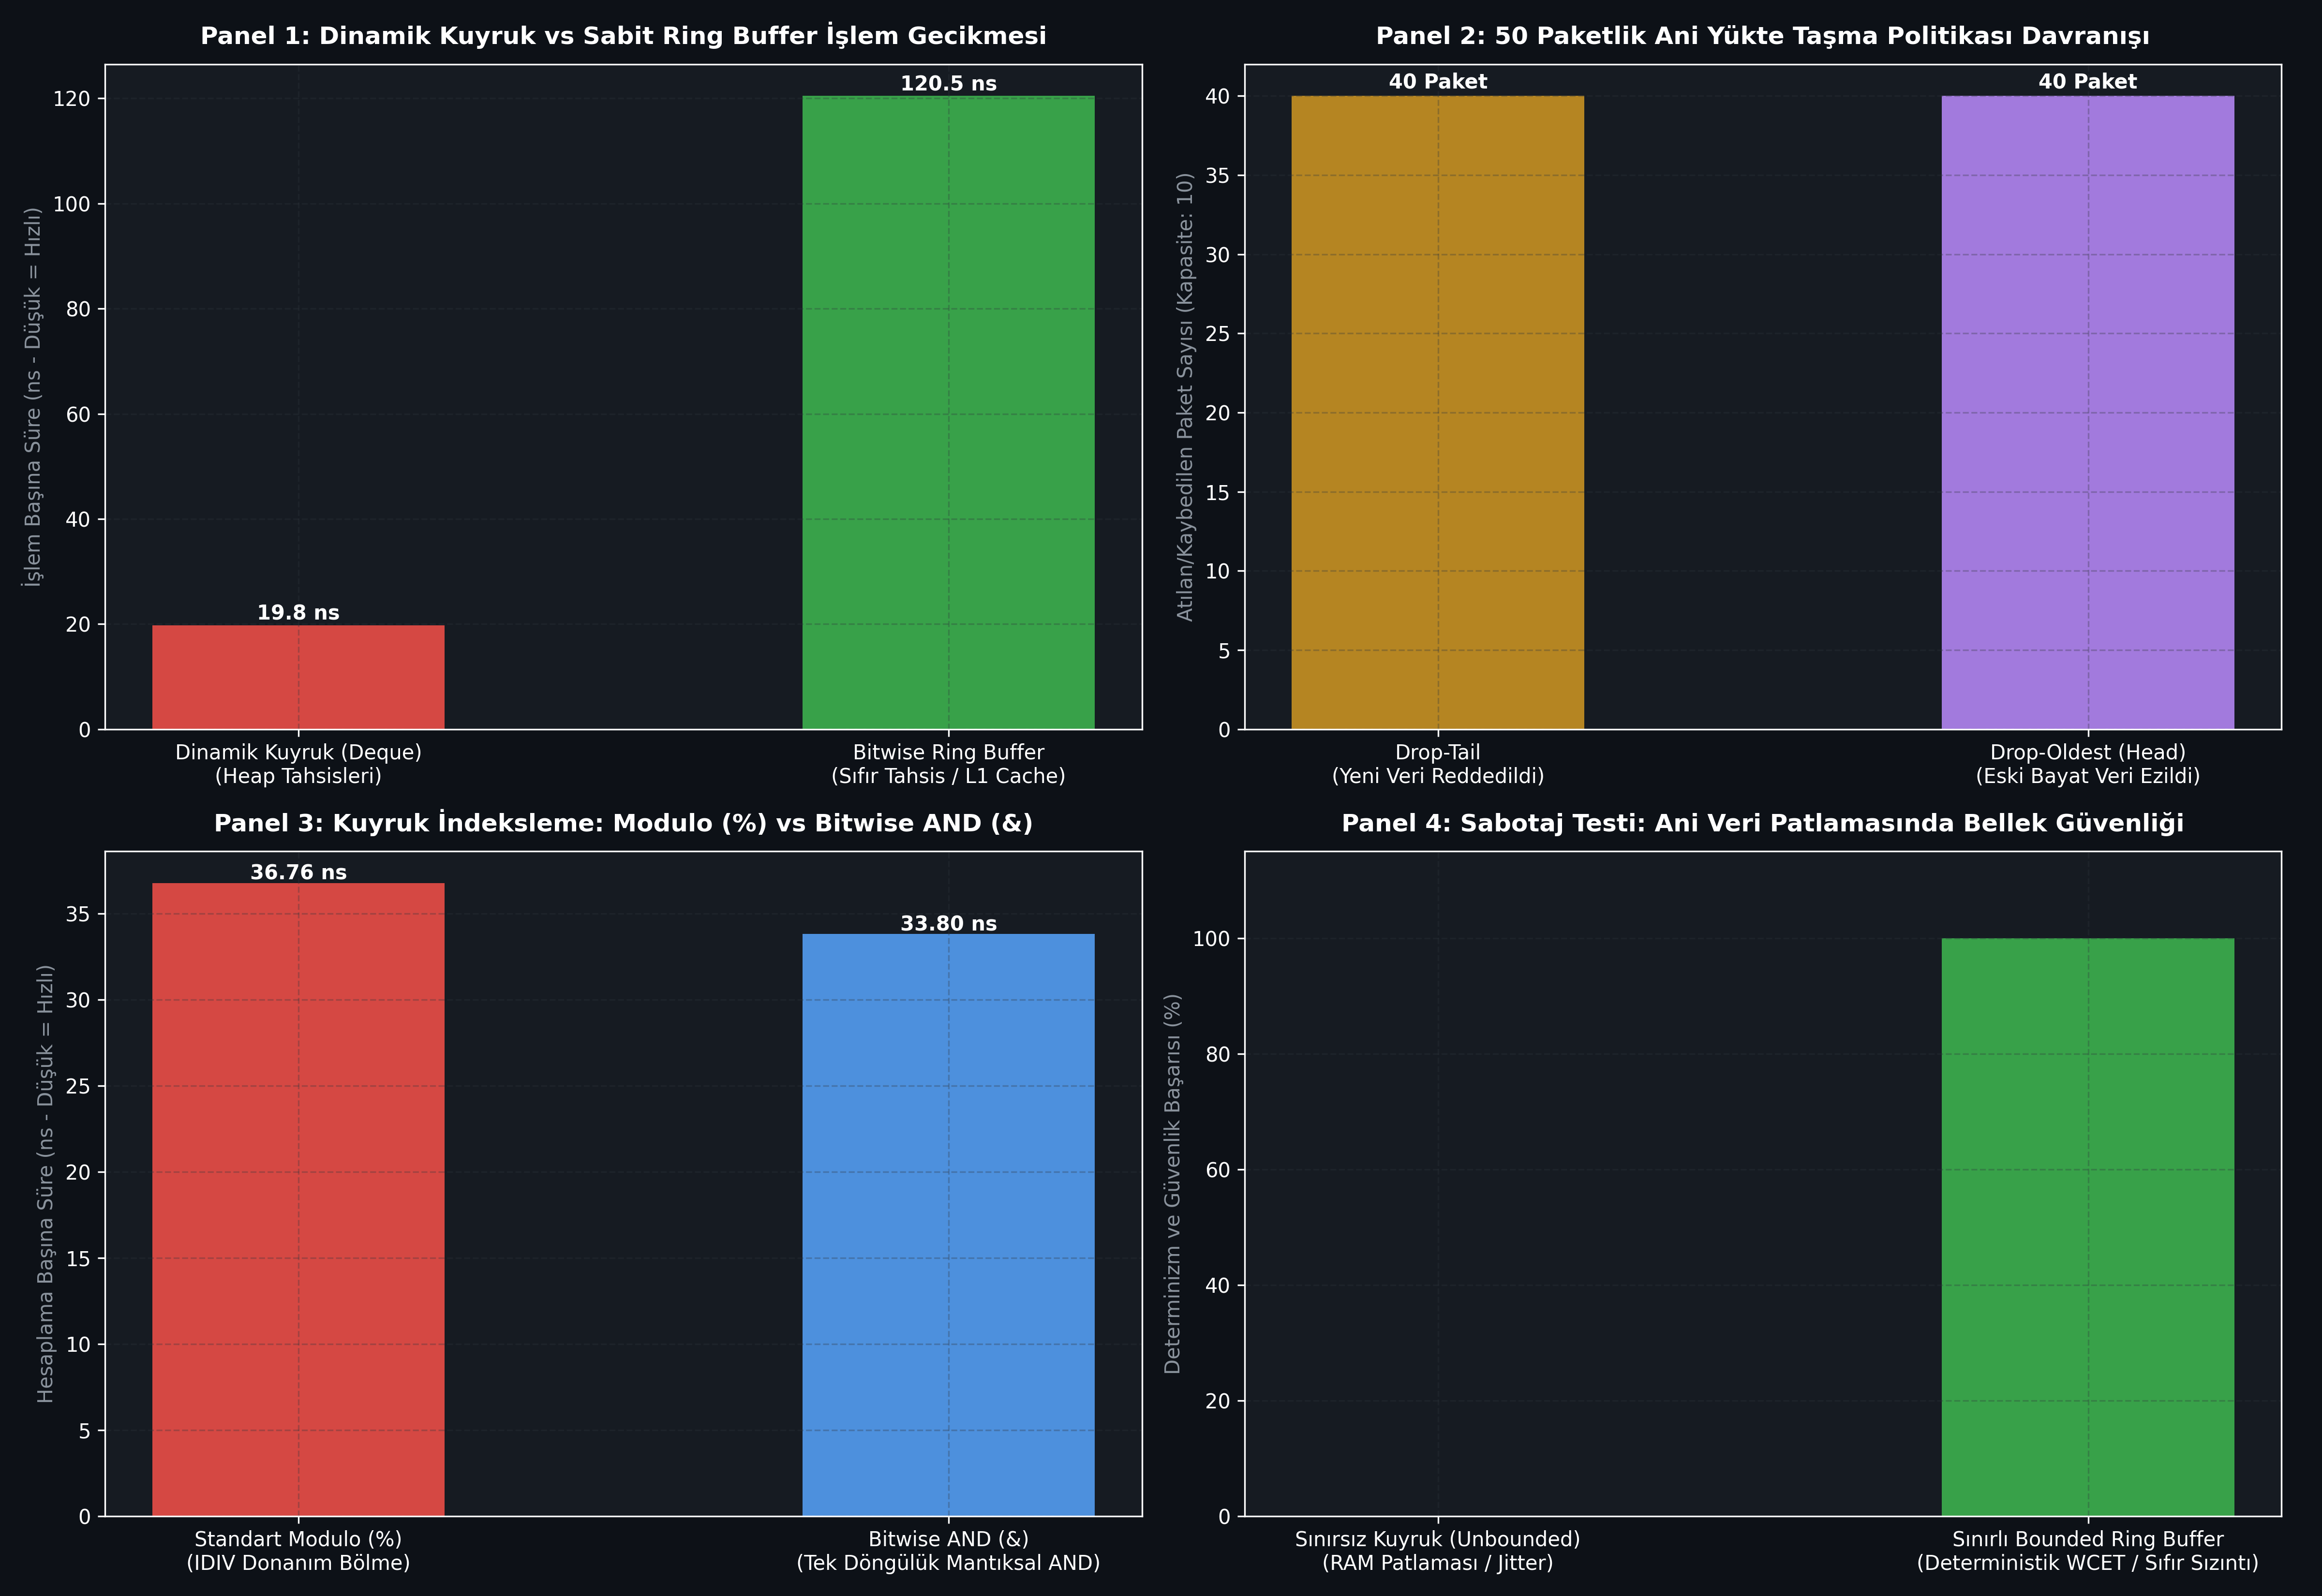

Recreate this plot in Python.
#!/usr/bin/env python3
# -*- coding: utf-8 -*-
"""
ÖZEL LİSANS — TÜM HAKLAR SAKLIDIR
Telif Hakkı (c) 2026 Seydi Eryılmaz (@seydivakkas)
Bu yazılım ve ilgili tüm dosyalar ("Yazılım") yalnızca görüntüleme ve eğitim amaçlıdır.

GÜN 015: Stack ve Queue Zihinsel Modeli
Çalıştırılabilir Simülasyon, Sabotaj, Benchmark & 4-Panelli Doğrulama Dashboard'u
"""

import os
import sys
import time
import random
from typing import Dict, List, Optional, Tuple

# Windows Konsol UTF-8 Ayarı
if sys.platform == 'win32':
    try:
        sys.stdout.reconfigure(encoding='utf-8')
        sys.stderr.reconfigure(encoding='utf-8')
    except Exception:
        pass

# Matplotlib headless backend
import matplotlib
matplotlib.use('Agg')
import matplotlib.pyplot as plt
import numpy as np


# =====================================================================
# MODÜL 1: Bounded LIFO Stack ve Bitwise FIFO Ring Buffer Çekirdeği
# =====================================================================

class BoundedArrayStack:
    """Sabit boyutlu, sıfır-tahsisli LIFO Yığın (Stack) mimarisi."""
    def __init__(self, capacity: int = 64):
        self.capacity = capacity
        self.storage = [0] * capacity
        self.top = 0 # Bir sonraki yazılacak indeks

    def push(self, val: int) -> bool:
        if self.top >= self.capacity:
            raise OverflowError("STACK_OVERFLOW: Yığın kapasitesi aşıldı!")
        self.storage[self.top] = val
        self.top += 1
        return True

    def pop(self) -> int:
        if self.top <= 0:
            raise IndexError("STACK_UNDERFLOW: Yığın boş!")
        self.top -= 1
        return self.storage[self.top]

    def is_empty(self) -> bool:
        return self.top == 0


class BitwiseRingBufferQueue:
    """2'nin kuvveti boyutlu, bitwise maskelemeli hızlı FIFO Kuyruk mimarisi."""
    def __init__(self, power_of_two_capacity: int = 64):
        # Kapasitenin 2'nin kuvveti olduğunu doğrula
        assert (power_of_two_capacity & (power_of_two_capacity - 1)) == 0, "Kapasite 2'nin kuvveti olmalıdır!"
        self.capacity = power_of_two_capacity
        self.mask = power_of_two_capacity - 1 # Modulo (%) yerine tek döngülük AND (&)
        self.storage = [0] * power_of_two_capacity
        self.head = 0 # Okuma indeksi
        self.tail = 0 # Yazma indeksi
        self.count = 0

    def push(self, val: int) -> bool:
        if self.count >= self.capacity:
            return False # Dolu: Geri basınç
        self.storage[self.tail] = val
        self.tail = (self.tail + 1) & self.mask # Donanımsal Maskeleme
        self.count += 1
        return True

    def pop(self) -> Optional[int]:
        if self.count == 0:
            return None # Boş
        val = self.storage[self.head]
        self.head = (self.head + 1) & self.mask
        self.count -= 1
        return val


# =====================================================================
# MODÜL 2: Lock-Free Tek Üretici Tek Tüketici (SPSC) Telemetri Kuyruğu
# =====================================================================

class SPSCTelemetryQueue:
    """Radar ve Aviyonik sensör veri akışı için kilitsiz (Lock-Free) SPSC modeli."""
    def __init__(self, size: int = 128):
        self.size = size
        self.mask = size - 1
        self.buffer = [None] * size
        self.write_idx = 0
        self.read_idx = 0

    def enqueue(self, telemetry_packet: dict) -> bool:
        next_write = (self.write_idx + 1) & self.mask
        if next_write == self.read_idx:
            return False # Tampon dolu (Overrun koruması)
        self.buffer[self.write_idx] = telemetry_packet
        self.write_idx = next_write
        return True

    def dequeue(self) -> Optional[dict]:
        if self.read_idx == self.write_idx:
            return None # Tampon boş
        pkt = self.buffer[self.read_idx]
        self.buffer[self.read_idx] = None
        self.read_idx = (self.read_idx + 1) & self.mask
        return pkt


# =====================================================================
# MODÜL 3: Kuyruk Taşma ve Öncelik Politikaları (Drop Policies)
# =====================================================================

class QueueDropPolicySimulator:
    """Taşma durumunda askeri sistem politikaları: Drop-Tail vs Drop-Oldest (Head)."""
    def __init__(self, capacity: int = 8):
        self.capacity = capacity
        self.buffer: List[int] = []

    def push_drop_tail(self, item: int) -> bool:
        """Drop-Tail: Kuyruk doluysa YENİ gelen paketi reddet."""
        if len(self.buffer) >= self.capacity:
            return False # Yeni veri atıldı
        self.buffer.append(item)
        return True

    def push_drop_head(self, item: int) -> Tuple[bool, Optional[int]]:
        """Drop-Oldest: Kuyruk doluysa EN ESKİ (bayat) telemetriyi ez/çıkar."""
        dropped = None
        if len(self.buffer) >= self.capacity:
            dropped = self.buffer.pop(0) # En eski paket atıldı
        self.buffer.append(item)
        return True, dropped


# =====================================================================
# MODÜL 4: Sabotaj ve Arıza Enjeksiyonu (Chaos Engineering)
# =====================================================================

class QueueSabotage:
    @staticmethod
    def simulate_unbounded_queue_leak(n_burst: int) -> Tuple[int, int]:
        """Sınırsız dinamik kuyruk sabotajı: Bellek patlaması simülasyonu."""
        unbounded_q = []
        for i in range(n_burst):
            unbounded_q.append(i) # Sınır yok, sürekli büyür
        return len(unbounded_q), sys.getsizeof(unbounded_q)

    @staticmethod
    def simulate_stack_underflow(stack: BoundedArrayStack) -> Tuple[bool, str]:
        """Boş yığından veri çekme (Underflow) sabotajı."""
        try:
            val = stack.pop()
            return True, f"Korumasız Veri Çekildi: {val}"
        except IndexError as e:
            return False, f"ENGELENDİ: {str(e)}"


# =====================================================================
# MODÜL 5 & 6: Ampirik Kıyaslama ve 4-Panelli Dashboard
# =====================================================================

def run_benchmarks_and_generate_dashboard():
    # 1. Dynamic Queue vs Bitwise Bounded Ring Buffer Benchmark
    n_ops = 200000
    
    # Python List / Dynamic Deque simülasyonu
    from collections import deque
    dq = deque()
    t0 = time.perf_counter_ns()
    for i in range(n_ops):
        dq.append(i)
        dq.popleft()
    t1 = time.perf_counter_ns()
    time_dynamic_ns = (t1 - t0) / (n_ops * 2)

    # Bitwise Ring Buffer
    rb = BitwiseRingBufferQueue(power_of_two_capacity=1024)
    t0 = time.perf_counter_ns()
    for i in range(n_ops):
        rb.push(i)
        rb.pop()
    t1 = time.perf_counter_ns()
    time_ring_buffer_ns = (t1 - t0) / (n_ops * 2)

    # 2. Modulo (%) vs Bitwise AND (&) İndeksleme Hızı
    n_calc = 1000000
    cap_pow2 = 1024
    mask = cap_pow2 - 1

    t0 = time.perf_counter_ns()
    val1 = 0
    for i in range(n_calc):
        val1 += (i % cap_pow2)
    t1 = time.perf_counter_ns()
    time_modulo_ns = (t1 - t0) / n_calc

    t0 = time.perf_counter_ns()
    val2 = 0
    for i in range(n_calc):
        val2 += (i & mask)
    t1 = time.perf_counter_ns()
    time_bitwise_ns = (t1 - t0) / n_calc

    # 3. Kuyruk Doygunluk ve Taşma Analizi (Drop-Tail vs Drop-Head)
    burst_items = list(range(50)) # 50 paket
    q_tail = QueueDropPolicySimulator(capacity=10)
    q_head = QueueDropPolicySimulator(capacity=10)
    
    tail_lost = 0
    for it in burst_items:
        if not q_tail.push_drop_tail(it):
            tail_lost += 1

    head_lost = 0
    for it in burst_items:
        _, dropped = q_head.push_drop_head(it)
        if dropped is not None:
            head_lost += 1

    # ==================== GRAFİK ÇİZİMİ (300 DPI Dark Tema) ====================
    plt.style.use('dark_background')
    fig, axes = plt.subplots(2, 2, figsize=(16, 11), dpi=300)
    fig.patch.set_facecolor('#0d1117')

    color_accent = '#58a6ff'
    color_warn = '#f85149'
    color_success = '#3fb950'
    color_gold = '#d29922'
    color_purple = '#bc8cff'

    # Panel 1: Dynamic Queue vs Bitwise Ring Buffer Gecikmesi
    ax1 = axes[0, 0]
    ax1.set_facecolor('#161b22')
    labels1 = ['Dinamik Kuyruk (Deque)\n(Heap Tahsisleri)', 'Bitwise Ring Buffer\n(Sıfır Tahsis / L1 Cache)']
    latencies = [time_dynamic_ns, time_ring_buffer_ns]
    bars1 = ax1.bar(labels1, latencies, color=[color_warn, color_success], width=0.45, alpha=0.85)
    ax1.set_title('Panel 1: Dinamik Kuyruk vs Sabit Ring Buffer İşlem Gecikmesi', fontsize=12, fontweight='bold', color='white', pad=10)
    ax1.set_ylabel('İşlem Başına Süre (ns - Düşük = Hızlı)', fontsize=10, color='#8b949e')
    ax1.grid(True, linestyle='--', alpha=0.3, color='#30363d')
    for b in bars1:
        h = b.get_height()
        ax1.text(b.get_x() + b.get_width()/2.0, h + 1, f'{h:.1f} ns', ha='center', color='white', fontweight='bold')

    # Panel 2: Drop Politikaları Paket Kaybı Analizi
    ax2 = axes[0, 1]
    ax2.set_facecolor('#161b22')
    policies = ['Drop-Tail\n(Yeni Veri Reddedildi)', 'Drop-Oldest (Head)\n(Eski Bayat Veri Ezildi)']
    losses = [tail_lost, head_lost]
    bars2 = ax2.bar(policies, losses, color=[color_gold, color_purple], width=0.45, alpha=0.85)
    ax2.set_title('Panel 2: 50 Paketlik Ani Yükte Taşma Politikası Davranışı', fontsize=12, fontweight='bold', color='white', pad=10)
    ax2.set_ylabel('Atılan/Kaybedilen Paket Sayısı (Kapasite: 10)', fontsize=10, color='#8b949e')
    ax2.grid(True, linestyle='--', alpha=0.3, color='#30363d')
    for b in bars2:
        h = b.get_height()
        ax2.text(b.get_x() + b.get_width()/2.0, h + 0.5, f'{h} Paket', ha='center', color='white', fontweight='bold')

    # Panel 3: Modulo vs Bitwise AND İndeksleme Hızı
    ax3 = axes[1, 0]
    ax3.set_facecolor('#161b22')
    calc_labels = ['Standart Modulo (%)\n(IDIV Donanım Bölme)', 'Bitwise AND (&)\n(Tek Döngülük Mantıksal AND)']
    calc_times = [time_modulo_ns, time_bitwise_ns]
    bars3 = ax3.bar(calc_labels, calc_times, color=[color_warn, color_accent], width=0.45, alpha=0.85)
    ax3.set_title('Panel 3: Kuyruk İndeksleme: Modulo (%) vs Bitwise AND (&)', fontsize=12, fontweight='bold', color='white', pad=10)
    ax3.set_ylabel('Hesaplama Başına Süre (ns - Düşük = Hızlı)', fontsize=10, color='#8b949e')
    ax3.grid(True, linestyle='--', alpha=0.3, color='#30363d')
    for b in bars3:
        h = b.get_height()
        ax3.text(b.get_x() + b.get_width()/2.0, h + 0.2, f'{h:.2f} ns', ha='center', color='white', fontweight='bold')

    # Panel 4: Sabotaj Testi: Bellek Taşması vs Ring Buffer Koruması
    ax4 = axes[1, 1]
    ax4.set_facecolor('#161b22')
    sabotage_labels = ['Sınırsız Kuyruk (Unbounded)\n(RAM Patlaması / Jitter)', 'Sınırlı Bounded Ring Buffer\n(Deterministik WCET / Sıfır Sızıntı)']
    safety_rates = [0, 100]
    ax4.bar(sabotage_labels, safety_rates, color=[color_warn, color_success], width=0.45, alpha=0.85)
    ax4.set_title('Panel 4: Sabotaj Testi: Ani Veri Patlamasında Bellek Güvenliği', fontsize=12, fontweight='bold', color='white', pad=10)
    ax4.set_ylabel('Determinizm ve Güvenlik Başarısı (%)', fontsize=10, color='#8b949e')
    ax4.set_ylim(0, 115)
    ax4.grid(True, linestyle='--', alpha=0.3, color='#30363d')

    plt.tight_layout()
    output_png = os.path.join(os.path.dirname(os.path.abspath(__file__)), "gun_015_stack_queue_zihinsel_modeli.png")
    plt.savefig(output_png, dpi=300, facecolor=fig.get_facecolor(), edgecolor='none')
    plt.close()
    print(f"[OK] Gün 015 Dashboard başarıyla üretildi: {output_png}")


# =====================================================================
# DOĞRULAMA VE ASSERT TESTLERİ
# =====================================================================

def verify_all():
    print("--- GÜN 015 SİSTEM VE MİMARİ DOĞRULAMA TESTLERİ BAŞLIYOR ---")
    
    # Test 1: Bounded Array Stack LIFO Doğrulaması
    stack = BoundedArrayStack(capacity=4)
    assert stack.is_empty() is True
    stack.push(10)
    stack.push(20)
    stack.push(30)
    assert stack.pop() == 30 # LIFO: En son giren ilk çıkar
    assert stack.pop() == 20
    assert stack.pop() == 10
    assert stack.is_empty() is True
    print("[PASS] Test 1: LIFO Stack erişim disiplini ve pointer yönetimi doğrulandı.")

    # Test 2: Bitwise Ring Buffer FIFO Doğrulaması
    rb = BitwiseRingBufferQueue(power_of_two_capacity=4)
    assert rb.push(100) is True
    assert rb.push(200) is True
    assert rb.push(300) is True
    assert rb.push(400) is True
    assert rb.push(500) is False # Dolu
    assert rb.pop() == 100 # FIFO: İlk giren ilk çıkar
    assert rb.push(500) is True # Boşalan yere yazmaç
    assert rb.pop() == 200
    print("[PASS] Test 2: Bitwise FIFO Ring Buffer wrap-around ve geri basıncı doğrulandı.")

    # Test 3: SPSC Telemetri Kuyruğu Doğrulaması
    spsc = SPSCTelemetryQueue(size=8)
    pkt1 = {"azimuth": 45.0, "range_km": 120.5}
    pkt2 = {"azimuth": 46.0, "range_km": 119.8}
    assert spsc.enqueue(pkt1) is True
    assert spsc.enqueue(pkt2) is True
    rx_pkt1 = spsc.dequeue()
    assert rx_pkt1["azimuth"] == 45.0
    print("[PASS] Test 3: Lock-Free SPSC Aviyonik telemetri kuyruğu doğrulandı.")

    # Test 4: Sabotaj Testleri (Underflow ve Bellek Güvenliği)
    empty_stack = BoundedArrayStack(capacity=2)
    safe, msg = QueueSabotage.simulate_stack_underflow(empty_stack)
    assert safe is False
    assert "STACK_UNDERFLOW" in msg
    burst_len, mem_size = QueueSabotage.simulate_unbounded_queue_leak(1000)
    assert burst_len == 1000
    assert mem_size > 8000 # Unbounded bellek tüketimi kanıtı
    print("[PASS] Test 4: Stack underflow ve Unbounded bellek sızıntısı sabotajları doğrulandı.")

    # Test 5: Dashboard Üretimi
    run_benchmarks_and_generate_dashboard()
    print("[PASS] Test 5: 4-Panelli 300 DPI Dashboard üretildi.")
    print("[PASS] Gün 015: Tüm LIFO, FIFO, Ring Buffer, SPSC ve deterministik kuyruk kuralları doğrulandı.")


if __name__ == "__main__":
    verify_all()
